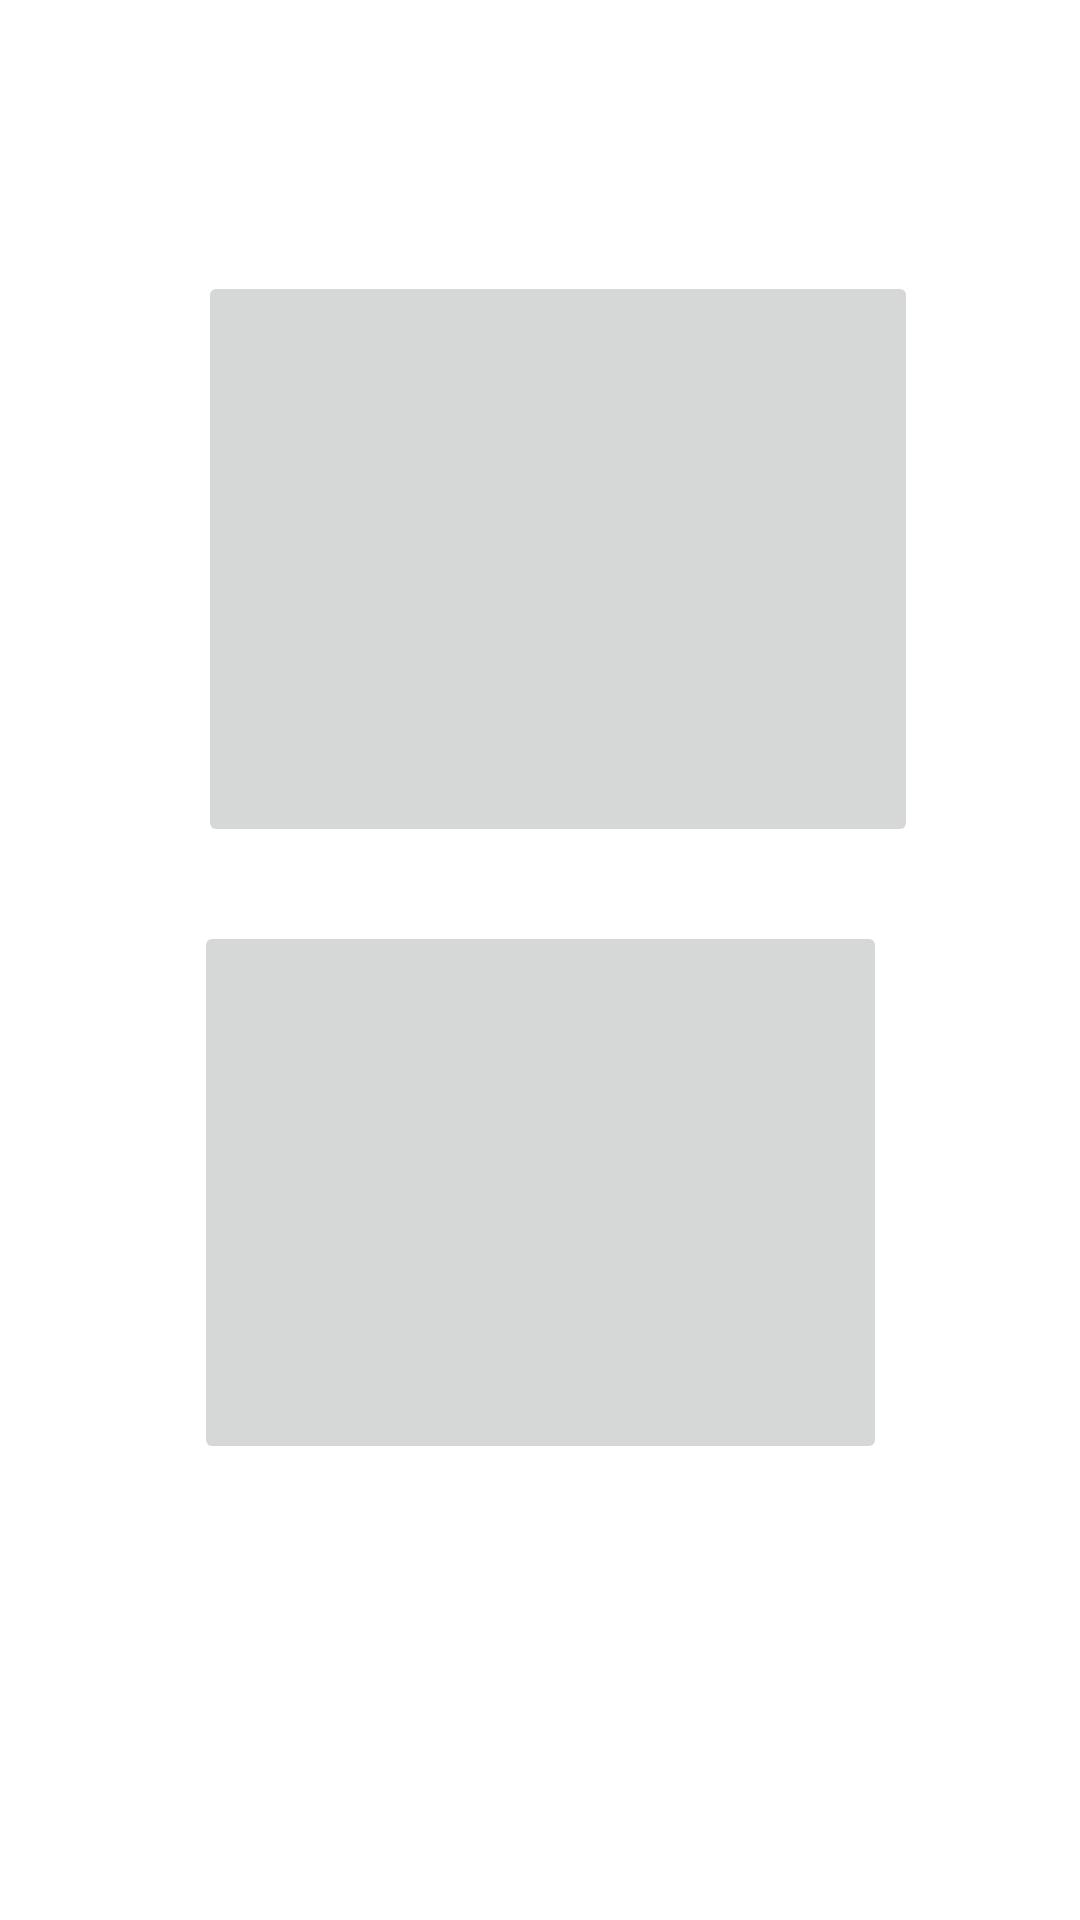

Produce the Android XML layout that renders to this screen, including the resource entries it uses.
<!-- AndroidManifest.xml: application theme Theme.SonidoF -->
<!-- res/layout/activity_botones.xml -->
<?xml version="1.0" encoding="utf-8"?>
<androidx.constraintlayout.widget.ConstraintLayout xmlns:android="http://schemas.android.com/apk/res/android"
    xmlns:app="http://schemas.android.com/apk/res-auto"
    xmlns:tools="http://schemas.android.com/tools"
    android:layout_width="match_parent"
    android:layout_height="match_parent"
    tools:context=".botones">

    <ImageButton
        android:id="@+id/gato"
        android:layout_width="240dp"
        android:layout_height="192dp"
        app:layout_constraintBottom_toBottomOf="parent"
        app:layout_constraintEnd_toEndOf="parent"
        app:layout_constraintHorizontal_bias="0.549"
        app:layout_constraintStart_toStartOf="parent"
        app:layout_constraintTop_toTopOf="parent"
        app:layout_constraintVertical_bias="0.202"
        app:srcCompat="@drawable/gato"
        tools:ignore="SpeakableTextPresentCheck" />

    <ImageButton
        android:id="@+id/perro"
        android:layout_width="231dp"
        android:layout_height="181dp"
        android:layout_marginBottom="152dp"
        app:layout_constraintBottom_toBottomOf="parent"
        app:layout_constraintEnd_toEndOf="parent"
        app:layout_constraintStart_toStartOf="parent"
        app:srcCompat="@drawable/perro"
        tools:ignore="SpeakableTextPresentCheck" />
</androidx.constraintlayout.widget.ConstraintLayout>
<!-- resources referenced by this layout -->
<resources>
  <style name="Theme.SonidoF" parent="Theme.MaterialComponents.DayNight.DarkActionBar">
          
          <item name="colorPrimary">@color/purple_500</item>
          <item name="colorPrimaryVariant">@color/purple_700</item>
          <item name="colorOnPrimary">@color/white</item>
          
          <item name="colorSecondary">@color/teal_200</item>
          <item name="colorSecondaryVariant">@color/teal_700</item>
          <item name="colorOnSecondary">@color/black</item>
          
          <item name="android:statusBarColor" tools:targetApi="l">?attr/colorPrimaryVariant</item>
          
      </style>
  <!-- not gathered from this repository: default colours our renderer supplied (Android Studio template values) -->
  <color name="purple_500">#FF6200EE</color>
  <color name="purple_700">#FF3700B3</color>
  <color name="teal_200">#FF03DAC5</color>
  <color name="teal_700">#FF018786</color>
  <color name="black">#FF000000</color>
  <color name="white">#FFFFFFFF</color>
</resources>
